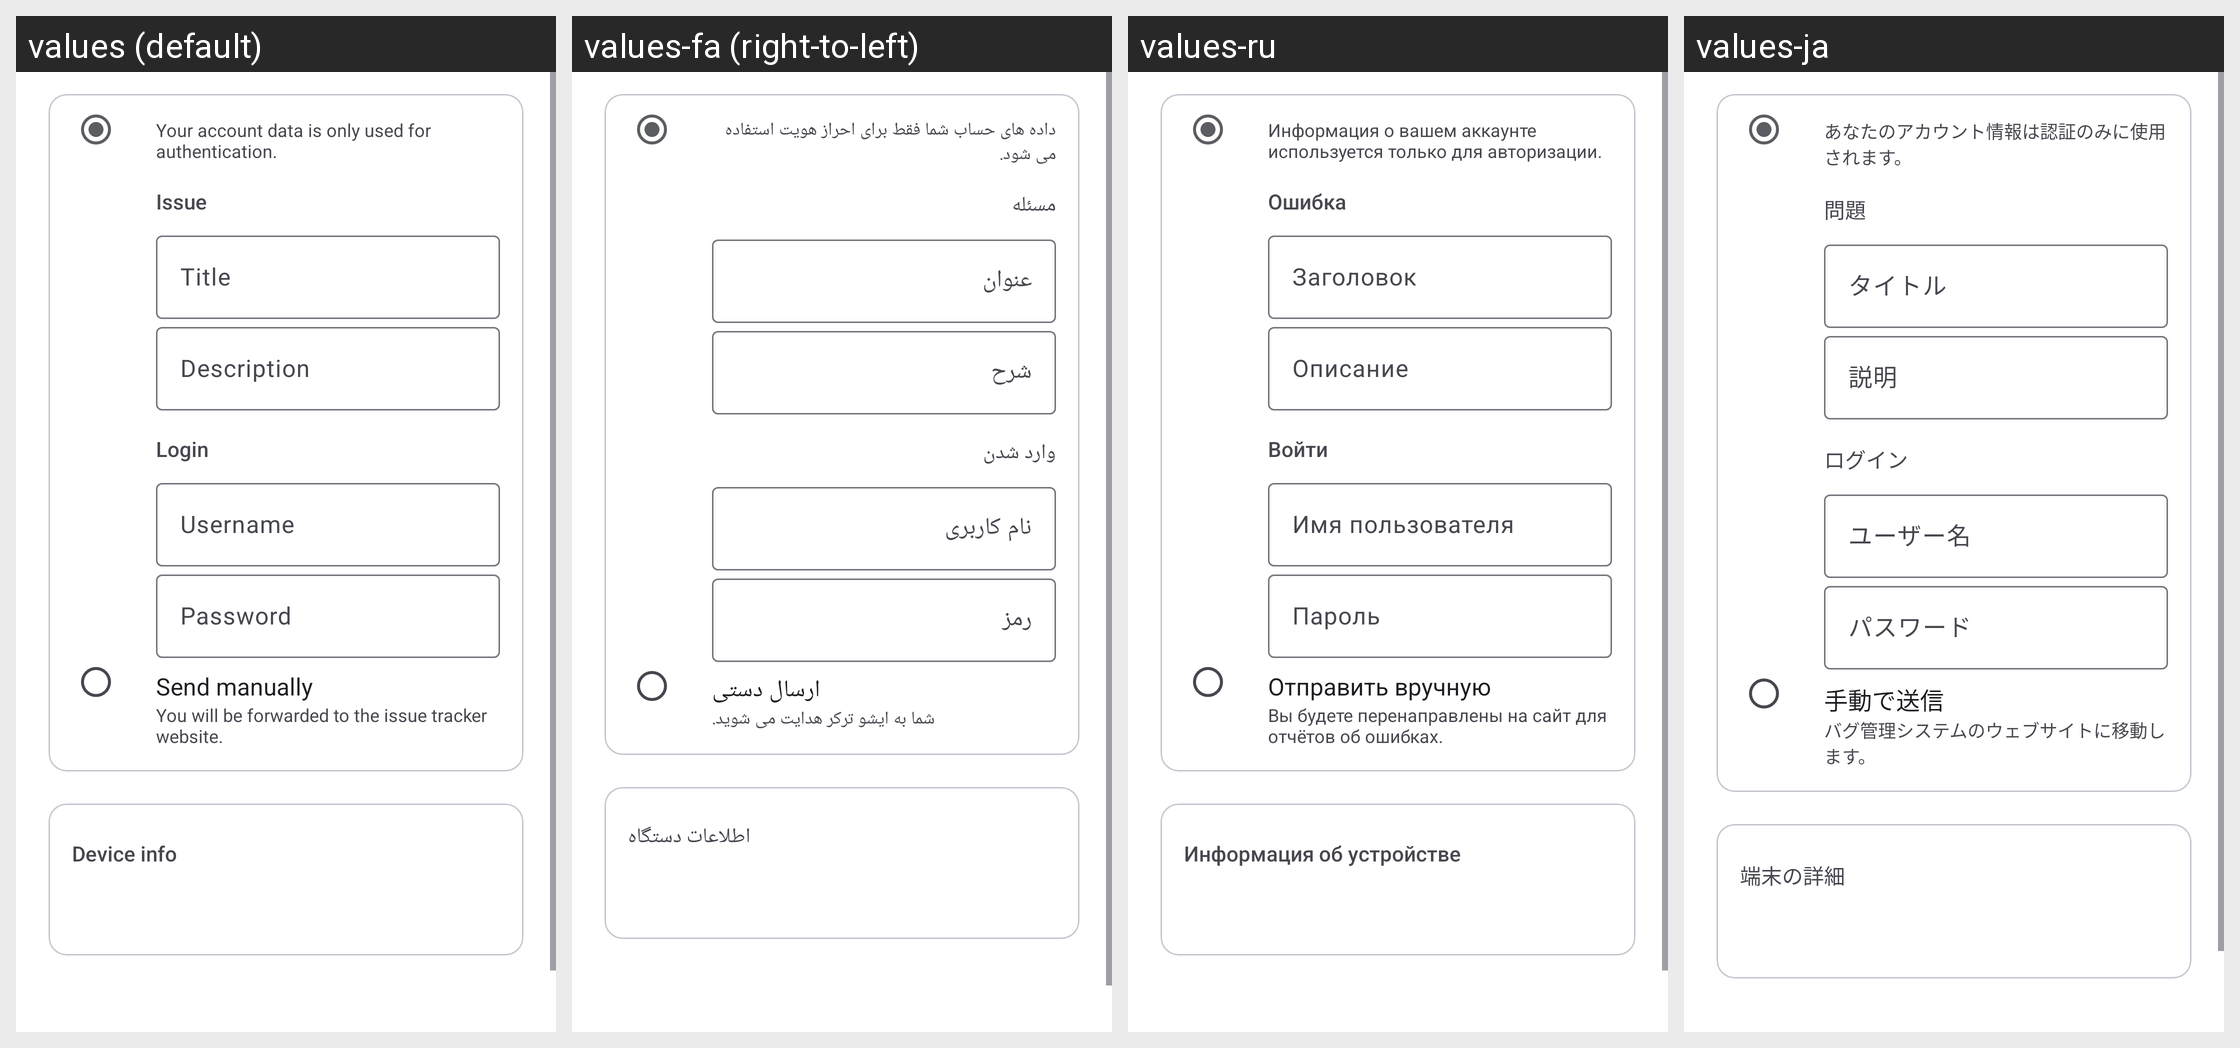

The Android screen above is rendered under several locales of the same app. Produce the string resources it draws, with the default and per-locale values.
Android screen res/layout/fragment_bug_report.xml rendered under 4 locales, left to right: values (default), values-fa (right-to-left), values-ru, values-ja. Device: Nexus 5 (rendered at 1080×1920; each locale shown at half size, 540×960, under a caption strip naming it); theme Base.Theme.Musical.
Other locales in the repository, not shown: values-ar, values-bg, values-cs, values-de, values-el, values-en-rCA, values-en-rGB, values-es-rES, values-es-rUS, values-fi, values-fr, values-he, values-hr, values-hu, values-in, values-it, values-ko, values-nl, values-pl, values-pt-rBR, values-pt-rPT, values-ro, values-tr, values-uk, values-vi, values-zh-rCN, values-zh-rTW.
Strings drawn on this screen, with the default value and each locale's value (text and hints the layout hard-codes, and strings that could not be matched under every locale, appear in the picture but are not listed):

your_account_data_is_only_used_for_authentication
  values: Your account data is only used for authentication.
  values-fa: داده های حساب شما فقط برای احراز هویت استفاده می شود.
  values-ru: Информация о вашем аккаунте используется только для авторизации.
  values-ja: あなたのアカウント情報は認証のみに使用されます。

bug_report_issue
  values: Issue
  values-fa: مسئله
  values-ru: Ошибка
  values-ja: 問題

title
  values: Title
  values-fa: عنوان
  values-ru: Заголовок
  values-ja: タイトル

description
  values: Description
  values-fa: شرح
  values-ru: Описание
  values-ja: 説明

login
  values: Login
  values-fa: وارد شدن
  values-ru: Войти
  values-ja: ログイン

username
  values: Username
  values-fa: نام کاربری
  values-ru: Имя пользователя
  values-ja: ユーザー名

password
  values: Password
  values-fa: رمز
  values-ru: Пароль
  values-ja: パスワード

bug_report_manual
  values: Send manually
  values-fa: ارسال دستی
  values-ru: Отправить вручную
  values-ja: 手動で送信

you_will_be_forwarded_to_the_issue_tracker_website
  values: You will be forwarded to the issue tracker website.
  values-fa: شما به ایشو ترکر هدایت می شوید.
  values-ru: Вы будете перенаправлены на сайт для отчётов об ошибках.
  values-ja: バグ管理システムのウェブサイトに移動します。

device_info
  values: Device info
  values-fa: اطلاعات دستگاه
  values-ru: Информация об устройстве
  values-ja: 端末の詳細
